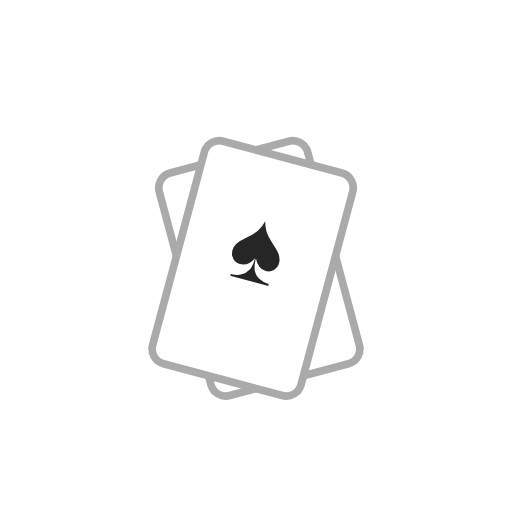
t = 0.00 s
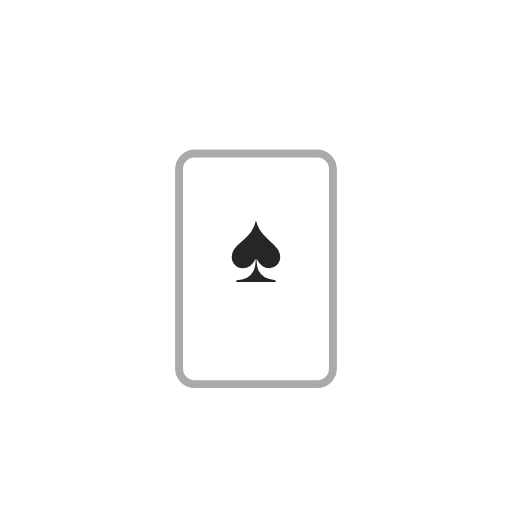
t = 0.38 s
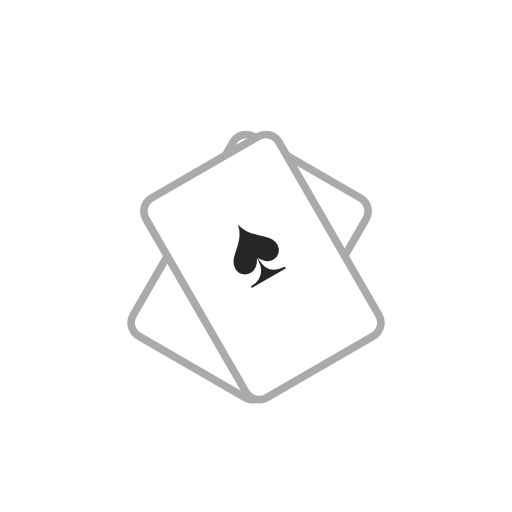
t = 1.13 s
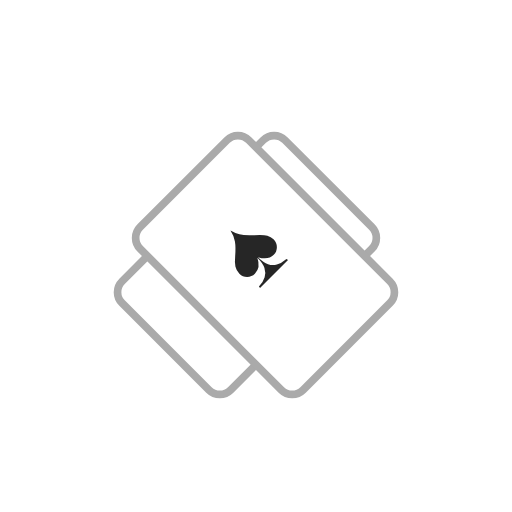
t = 1.50 s
t = 1.88 s: frame unchanged from t = 1.13 s, image omitted
t = 2.63 s: frame unchanged from t = 0.38 s, image omitted

The animated SVG that drew these frames (rendered in a browser with its animation timeline set to each time). Animation: 2 SMIL elements (animateTransform=2); one cycle of 3.00 s, repeats indefinitely.

<svg xmlns="http://www.w3.org/2000/svg" width="64" height="64" viewBox="0 0 100 100">

    <g id="card1">
        <rect x="35" y="30" width="30" height="45" rx="3" fill="#fff" stroke="#aaa" stroke-width="1.5"/>
        <text x="50" y="55" font-family="Arial, sans-serif" font-size="20" fill="#D92626" text-anchor="middle">♥</text>
        
        <animateTransform 
            attributeName="transform"
            type="rotate"
            values="-15 50 50; 45 50 50; -15 50 50"
            keyTimes="0; 0.5; 1"
            dur="3s"
            repeatCount="indefinite" />
    </g>
    
    <g id="card2">
        <rect x="35" y="30" width="30" height="45" rx="3" fill="#fff" stroke="#aaa" stroke-width="1.5"/>
        <text x="50" y="55" font-family="Arial, sans-serif" font-size="20" fill="#262626" text-anchor="middle">♠</text>
        
        <animateTransform 
            attributeName="transform"
            type="rotate"
            values="15 50 50; -45 50 50; 15 50 50"
            keyTimes="0; 0.5; 1"
            dur="3s"
            repeatCount="indefinite" />
    </g>
</svg>